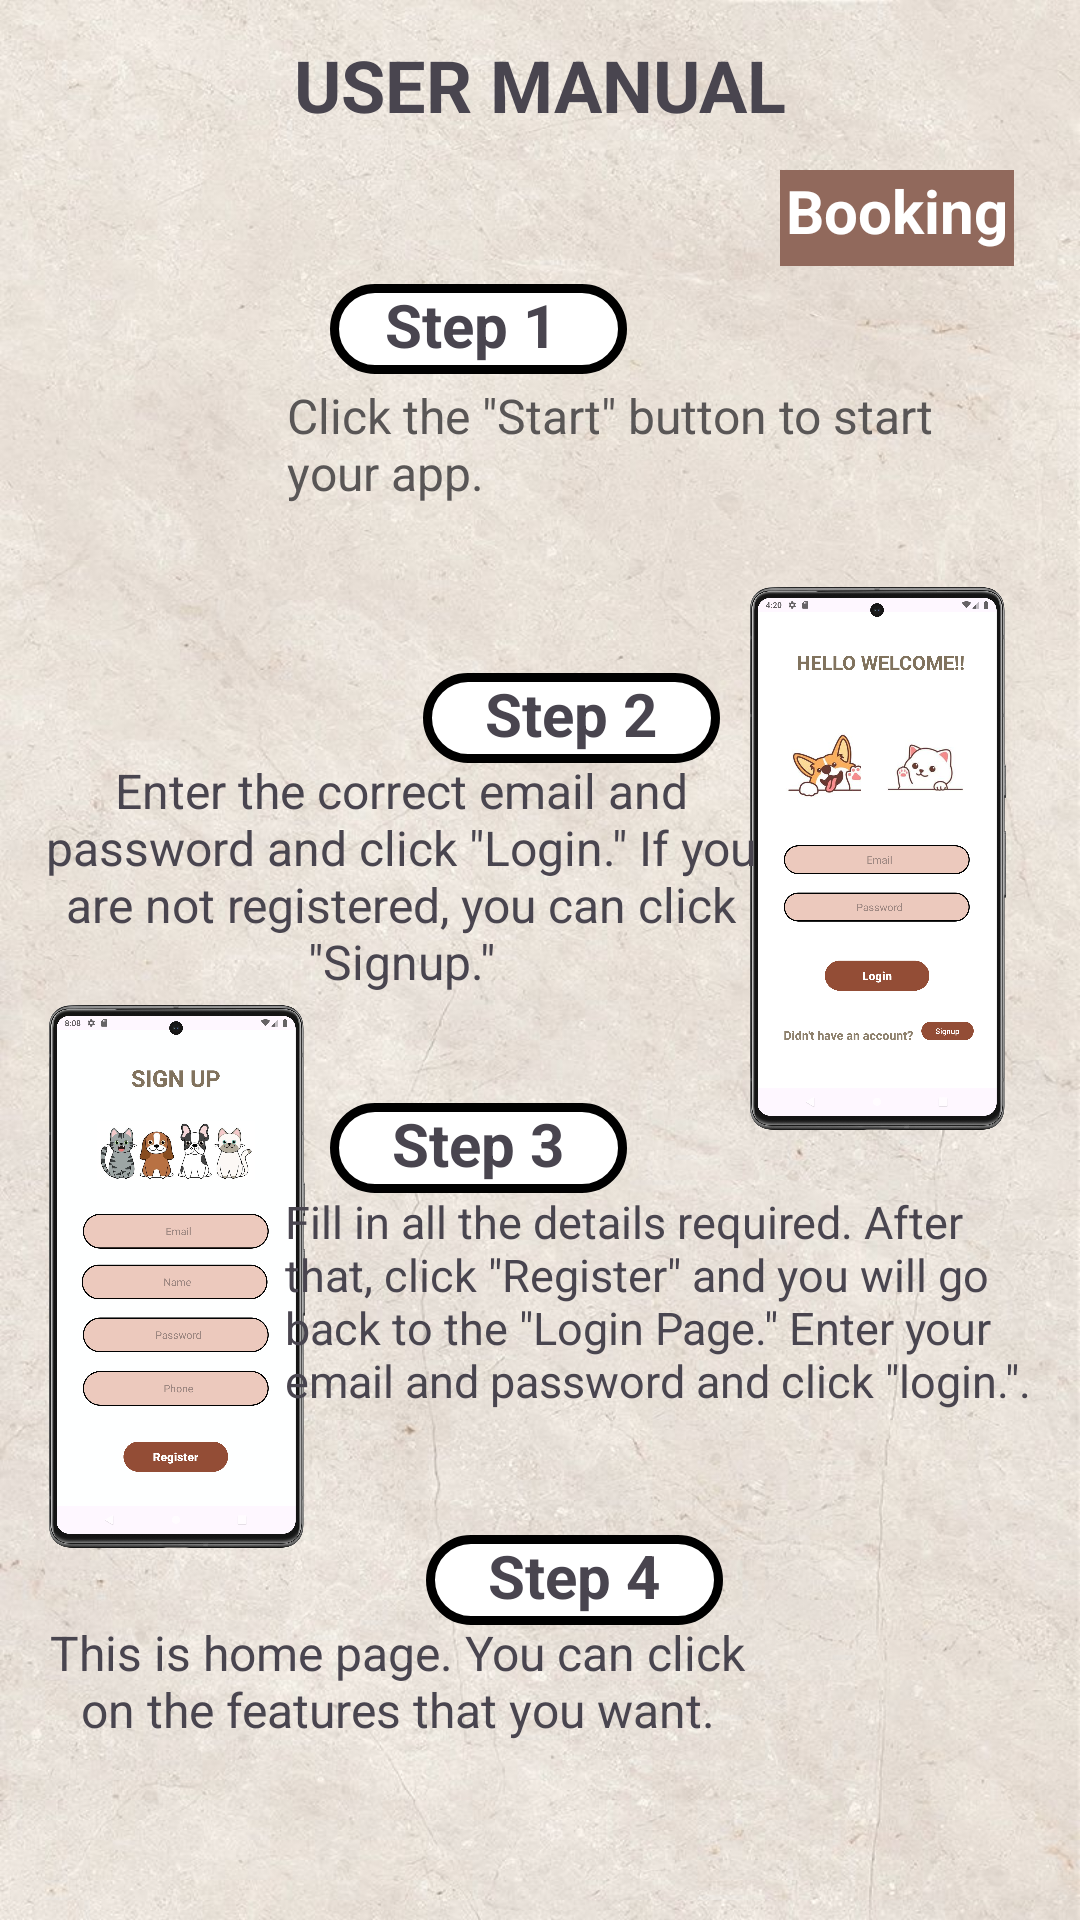

Write the Android layout XML for this screen, with the resource values it uses.
<!-- AndroidManifest.xml: application theme Theme.AdoptionPets -->
<!-- res/layout/user_manual.xml -->
<?xml version="1.0" encoding="utf-8"?>
<androidx.constraintlayout.widget.ConstraintLayout xmlns:android="http://schemas.android.com/apk/res/android"
    xmlns:app="http://schemas.android.com/apk/res-auto"
    xmlns:tools="http://schemas.android.com/tools"
    android:layout_width="match_parent"
    android:layout_height="match_parent"
    android:background="@drawable/cream"
    tools:context=".UserManualActivity">

    <TextView
        android:id="@+id/textView54"
        android:layout_width="wrap_content"
        android:layout_height="wrap_content"
        android:text="USER MANUAL"
        android:textSize="24sp"
        android:textStyle="bold"
        app:layout_constraintBottom_toBottomOf="parent"
        app:layout_constraintEnd_toEndOf="parent"
        app:layout_constraintStart_toStartOf="parent"
        app:layout_constraintTop_toTopOf="parent"
        app:layout_constraintVertical_bias="0.02" />

    <ImageView
        android:id="@+id/imageView23"
        android:layout_width="90dp"
        android:layout_height="181dp"
        app:layout_constraintBottom_toBottomOf="parent"
        app:layout_constraintEnd_toEndOf="parent"
        app:layout_constraintHorizontal_bias="0.052"
        app:layout_constraintStart_toStartOf="parent"
        app:layout_constraintTop_toTopOf="parent"
        app:layout_constraintVertical_bias="0.165"
        app:srcCompat="@drawable/start" />

    <TextView
        android:id="@+id/textView57"
        android:layout_width="99dp"
        android:layout_height="30dp"
        android:background="@drawable/board"
        android:text="Step 1 "
        android:textAlignment="center"
        android:textSize="20sp"
        android:textStyle="bold"
        app:layout_constraintBottom_toBottomOf="parent"
        app:layout_constraintEnd_toEndOf="parent"
        app:layout_constraintHorizontal_bias="0.421"
        app:layout_constraintStart_toStartOf="parent"
        app:layout_constraintTop_toTopOf="parent"
        app:layout_constraintVertical_bias="0.155" />

    <TextView
        android:id="@+id/textView58"
        android:layout_width="249dp"
        android:layout_height="65dp"
        android:text="Click the &quot;Start&quot; button to start your app."
        android:textColor="#595656"
        android:textSize="16sp"
        app:layout_constraintBottom_toBottomOf="parent"
        app:layout_constraintEnd_toEndOf="parent"
        app:layout_constraintHorizontal_bias="0.861"
        app:layout_constraintStart_toStartOf="parent"
        app:layout_constraintTop_toTopOf="parent"
        app:layout_constraintVertical_bias="0.222" />

    <ImageView
        android:id="@+id/imageView26"
        android:layout_width="90dp"
        android:layout_height="181dp"
        app:layout_constraintBottom_toBottomOf="parent"
        app:layout_constraintEnd_toEndOf="parent"
        app:layout_constraintHorizontal_bias="0.917"
        app:layout_constraintStart_toStartOf="parent"
        app:layout_constraintTop_toTopOf="parent"
        app:layout_constraintVertical_bias="0.426"
        app:srcCompat="@drawable/login" />

    <TextView
        android:id="@+id/textView59"
        android:layout_width="99dp"
        android:layout_height="30dp"
        android:background="@drawable/board"
        android:text="Step 2"
        android:textAlignment="center"
        android:textSize="20sp"
        android:textStyle="bold"
        app:layout_constraintBottom_toBottomOf="parent"
        app:layout_constraintEnd_toEndOf="parent"
        app:layout_constraintHorizontal_bias="0.54"
        app:layout_constraintStart_toStartOf="parent"
        app:layout_constraintTop_toTopOf="parent"
        app:layout_constraintVertical_bias="0.368" />

    <TextView
        android:id="@+id/textView60"
        android:layout_width="243dp"
        android:layout_height="92dp"
        android:text="Enter the correct email and password and click &quot;Login.&quot; If you are not registered, you can click &quot;Signup.&quot;"
        android:textAlignment="center"
        android:textSize="16sp"
        app:layout_constraintBottom_toBottomOf="parent"
        app:layout_constraintEnd_toEndOf="parent"
        app:layout_constraintHorizontal_bias="0.106"
        app:layout_constraintStart_toStartOf="parent"
        app:layout_constraintTop_toTopOf="parent"
        app:layout_constraintVertical_bias="0.461" />

    <ImageView
        android:id="@+id/imageView27"
        android:layout_width="90dp"
        android:layout_height="181dp"
        app:layout_constraintBottom_toBottomOf="parent"
        app:layout_constraintEnd_toEndOf="parent"
        app:layout_constraintHorizontal_bias="0.052"
        app:layout_constraintStart_toStartOf="parent"
        app:layout_constraintTop_toTopOf="parent"
        app:layout_constraintVertical_bias="0.73"
        app:srcCompat="@drawable/signup" />

    <TextView
        android:id="@+id/textView61"
        android:layout_width="99dp"
        android:layout_height="30dp"
        android:background="@drawable/board"
        android:text="Step 3"
        android:textAlignment="center"
        android:textSize="20sp"
        android:textStyle="bold"
        app:layout_constraintBottom_toBottomOf="parent"
        app:layout_constraintEnd_toEndOf="parent"
        app:layout_constraintHorizontal_bias="0.421"
        app:layout_constraintStart_toStartOf="parent"
        app:layout_constraintTop_toTopOf="parent"
        app:layout_constraintVertical_bias="0.603" />

    <TextView
        android:id="@+id/textView62"
        android:layout_width="251dp"
        android:layout_height="76dp"
        android:text="Fill in all the details required. After that, click &quot;Register&quot; and you will go back to the &quot;Login Page.&quot; Enter your email and password and click &quot;login.&quot;."
        android:textSize="15sp"
        app:layout_constraintBottom_toBottomOf="parent"
        app:layout_constraintEnd_toEndOf="parent"
        app:layout_constraintHorizontal_bias="0.873"
        app:layout_constraintStart_toStartOf="parent"
        app:layout_constraintTop_toTopOf="parent"
        app:layout_constraintVertical_bias="0.704" />

    <ImageView
        android:id="@+id/imageView28"
        android:layout_width="90dp"
        android:layout_height="181dp"
        app:layout_constraintBottom_toBottomOf="parent"
        app:layout_constraintEnd_toEndOf="parent"
        app:layout_constraintHorizontal_bias="0.94"
        app:layout_constraintStart_toStartOf="parent"
        app:layout_constraintTop_toTopOf="parent"
        app:layout_constraintVertical_bias="0.993"
        app:srcCompat="@drawable/main" />

    <TextView
        android:id="@+id/textView63"
        android:layout_width="99dp"
        android:layout_height="30dp"
        android:background="@drawable/board"
        android:text="Step 4"
        android:textAlignment="center"
        android:textSize="20sp"
        android:textStyle="bold"
        app:layout_constraintBottom_toBottomOf="parent"
        app:layout_constraintEnd_toEndOf="parent"
        app:layout_constraintHorizontal_bias="0.544"
        app:layout_constraintStart_toStartOf="parent"
        app:layout_constraintTop_toTopOf="parent"
        app:layout_constraintVertical_bias="0.839" />

    <TextView
        android:id="@+id/textView64"
        android:layout_width="245dp"
        android:layout_height="60dp"
        android:text="This is home page. You can click on the features that you want."
        android:textAlignment="center"
        android:textSize="16sp"
        app:layout_constraintBottom_toBottomOf="parent"
        app:layout_constraintEnd_toEndOf="parent"
        app:layout_constraintHorizontal_bias="0.087"
        app:layout_constraintStart_toStartOf="parent"
        app:layout_constraintTop_toTopOf="parent"
        app:layout_constraintVertical_bias="0.931" />

    <TextView
        android:id="@+id/tutoBook"
        android:layout_width="78dp"
        android:layout_height="32dp"
        android:background="#91695C"
        android:text="Booking"
        android:textAlignment="center"
        android:textColor="#FFFFFF"
        android:textSize="20sp"
        android:textStyle="bold"
        app:layout_constraintBottom_toBottomOf="parent"
        app:layout_constraintEnd_toEndOf="parent"
        app:layout_constraintHorizontal_bias="0.922"
        app:layout_constraintStart_toStartOf="parent"
        app:layout_constraintTop_toTopOf="parent"
        app:layout_constraintVertical_bias="0.093" />

</androidx.constraintlayout.widget.ConstraintLayout>
<!-- resources referenced by this layout -->
<resources>
  <!-- drawable board (drawable) -->
  <?xml version="1.0" encoding="utf-8"?>
  <shape xmlns:android="http://schemas.android.com/apk/res/android">
      <solid android:color="#FFFFFF" />
      <stroke android:width="3dp"  android:color="@color/black"/>
      <corners android:radius="30dp"/>
  </shape>
  <!-- drawable cream: jpg bitmap (drawable, 148245 bytes) -->
  <!-- drawable login: png bitmap (drawable, 1009399 bytes) -->
  <!-- drawable signup: png bitmap (drawable, 951221 bytes) -->
  <style name="Theme.AdoptionPets" parent="Base.Theme.AdoptionPets" />
  <style name="Base.Theme.AdoptionPets" parent="Theme.Material3.DayNight.NoActionBar">
          
          
      </style>
  <!-- not gathered from this repository: default colours our renderer supplied (Android Studio template values) -->
  <color name="black">#FF000000</color>
</resources>
